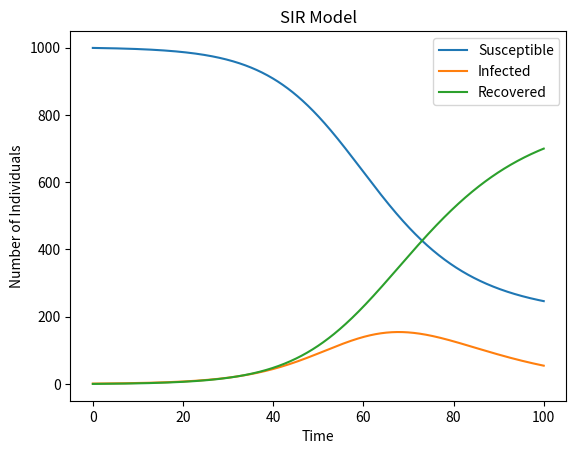

Write the Python code that produced this figure.
import numpy as np
import matplotlib.pyplot as plt


def SIR_model():
    N = 1000  # Total population
    I0 = 1  # Initial number of infected individuals
    R0 = 0  # Initial number of recovered individuals
    S0 = N - I0 - R0  # Initial number of susceptible individuals
    beta = 0.2  # Contact rate
    gamma = 0.1  # Recovery rate
    t_end = 100  # Number of time steps
    dt = 0.1  # Time step size

    t = np.linspace(0, t_end, int(t_end/dt)+1)  # Time vector
    S = np.zeros_like(t)  # Susceptible
    I = np.zeros_like(t)  # Infected
    R = np.zeros_like(t)  # Recovered

    S[0], I[0], R[0] = S0, I0, R0

    for i in range(1, len(t)):
        dS = -beta * S[i-1] * I[i-1] / N
        dI = beta * S[i-1] * I[i-1] / N - gamma * I[i-1]
        dR = gamma * I[i-1]

        S[i] = S[i-1] + dt * dS
        I[i] = I[i-1] + dt * dI
        R[i] = R[i-1] + dt * dR

    plt.plot(t, S, label='Susceptible')
    plt.plot(t, I, label='Infected')
    plt.plot(t, R, label='Recovered')
    plt.xlabel('Time')
    plt.ylabel('Number of Individuals')
    plt.title('SIR Model')
    plt.legend()
    plt.show()


SIR_model()
